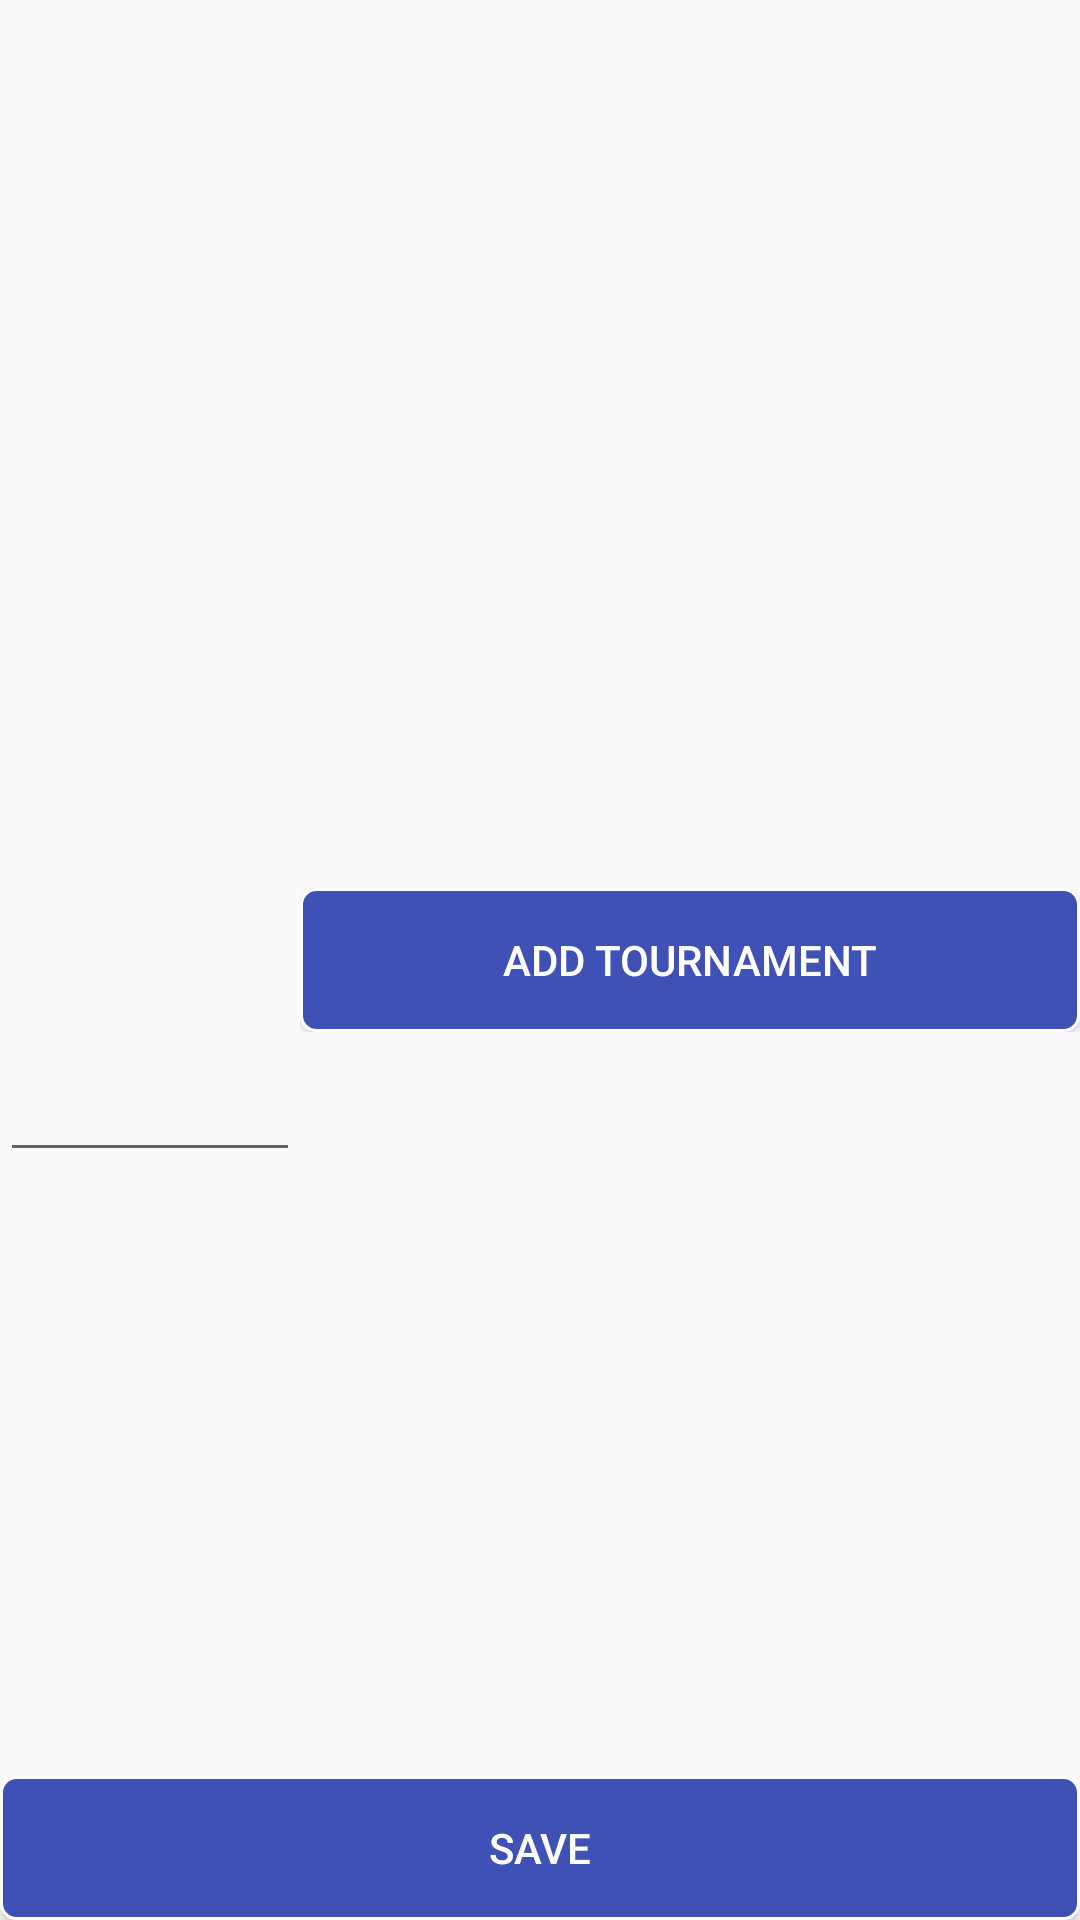

Produce the Android XML layout that renders to this screen, including the resource entries it uses.
<!-- AndroidManifest.xml: application theme AppTheme -->
<!-- res/layout/activity_league_detail.xml -->
<?xml version="1.0" encoding="utf-8"?>
<RelativeLayout xmlns:android="http://schemas.android.com/apk/res/android"
    android:layout_width="wrap_content"
    android:layout_height="wrap_content"
    android:focusable="true"
    android:focusableInTouchMode="true">

    <LinearLayout
        android:id="@+id/leagueArea"
        android:layout_width="wrap_content"
        android:layout_height="match_parent"
        android:orientation="vertical"
        android:gravity="center"

        >
        <ImageView
            android:layout_width="100dp"
            android:layout_height="100dp"

            android:id="@+id/detailLeagueLogo"

            />
        <EditText
            android:id="@+id/detailLeagueName"
            android:layout_width="match_parent"
            android:layout_height="wrap_content"
            android:gravity="center_horizontal"

            android:textSize="18dp"
            />




    </LinearLayout>
    <LinearLayout
        android:id="@+id/tourArea"
        android:layout_width="match_parent"
        android:layout_height="wrap_content"
        android:orientation="vertical"
        android:gravity="center"
        android:layout_centerInParent="true"
        android:layout_toRightOf="@id/leagueArea">

        <ListView
            android:layout_width="match_parent"
            android:layout_height="match_parent"
            android:id="@+id/listView"
            android:layout_alignParentRight="true"
            android:layout_alignParentEnd="true"
            android:layout_alignParentLeft="true"
            android:layout_alignParentStart="true"
            android:listSelector="@drawable/listview_colours"
            />

        <Button
            android:layout_width="match_parent"
            android:layout_height="wrap_content"
            android:text="Add Tournament"
            android:paddingBottom="2dp"
            android:paddingRight="2dp"
            android:paddingLeft="2dp"
            android:paddingTop="2dp"
            android:textColor="#FFFF"
            android:id="@+id/btnAddTour"
            android:background="@drawable/rounded_btn"

            android:layout_alignBottom="@+id/listView" />

    </LinearLayout>

    <Button
        android:id="@+id/btn_save"
        android:layout_width="match_parent"
        android:layout_height="wrap_content"
        android:text="Save"
        android:paddingBottom="2dp"
        android:paddingRight="2dp"
        android:paddingLeft="2dp"
        android:paddingTop="2dp"
        android:textColor="#FFFF"
        android:background="@drawable/rounded_btn"
        android:layout_alignParentBottom="true"

        />


</RelativeLayout>
<!-- resources referenced by this layout -->
<resources>
  <!-- drawable listview_colours (drawable) -->
  <?xml version="1.0" encoding="utf-8"?>
  <selector xmlns:android="http://schemas.android.com/apk/res/android">
  
      <item
          android:state_selected="false"
          android:state_pressed="false"
  
          android:drawable="@drawable/gradient_bg" />
      <item android:state_pressed="true"
          android:drawable="@drawable/gradient_bg_hover" />
      <item android:state_hovered="true"
          android:drawable="@drawable/gradient_bg_hover" />
      <item android:state_selected="true"
          android:state_pressed="false"
          android:drawable="@drawable/gradient_bg_hover" />
  </selector>
  <!-- drawable rounded_btn (drawable) -->
  <?xml version="1.0" encoding="utf-8"?>
  <shape xmlns:android="http://schemas.android.com/apk/res/android">
      <solid android:color="@color/colorPrimary"/>
  
      <stroke android:width="1dp"
          android:color="#FFFF"
          />
  
      <padding android:left="1dp"
          android:top="1dp"
          android:right="1dp"
          android:bottom="1dp"
          />
  
      <corners android:bottomRightRadius="5dip" android:bottomLeftRadius="5dip"
          android:topLeftRadius="5dip" android:topRightRadius="5dip"/>
  </shape>
  <style name="AppTheme" parent="Theme.AppCompat.Light.DarkActionBar">
          
          <item name="colorPrimary">@color/colorPrimary</item>
          <item name="colorPrimaryDark">@color/colorPrimaryDark</item>
          <item name="colorAccent">@color/colorAccent</item>
      </style>
  <color name="colorPrimary">#3F51B5</color>
  <color name="colorPrimaryDark">#303F9F</color>
  <color name="colorAccent">#FF4081</color>
</resources>
